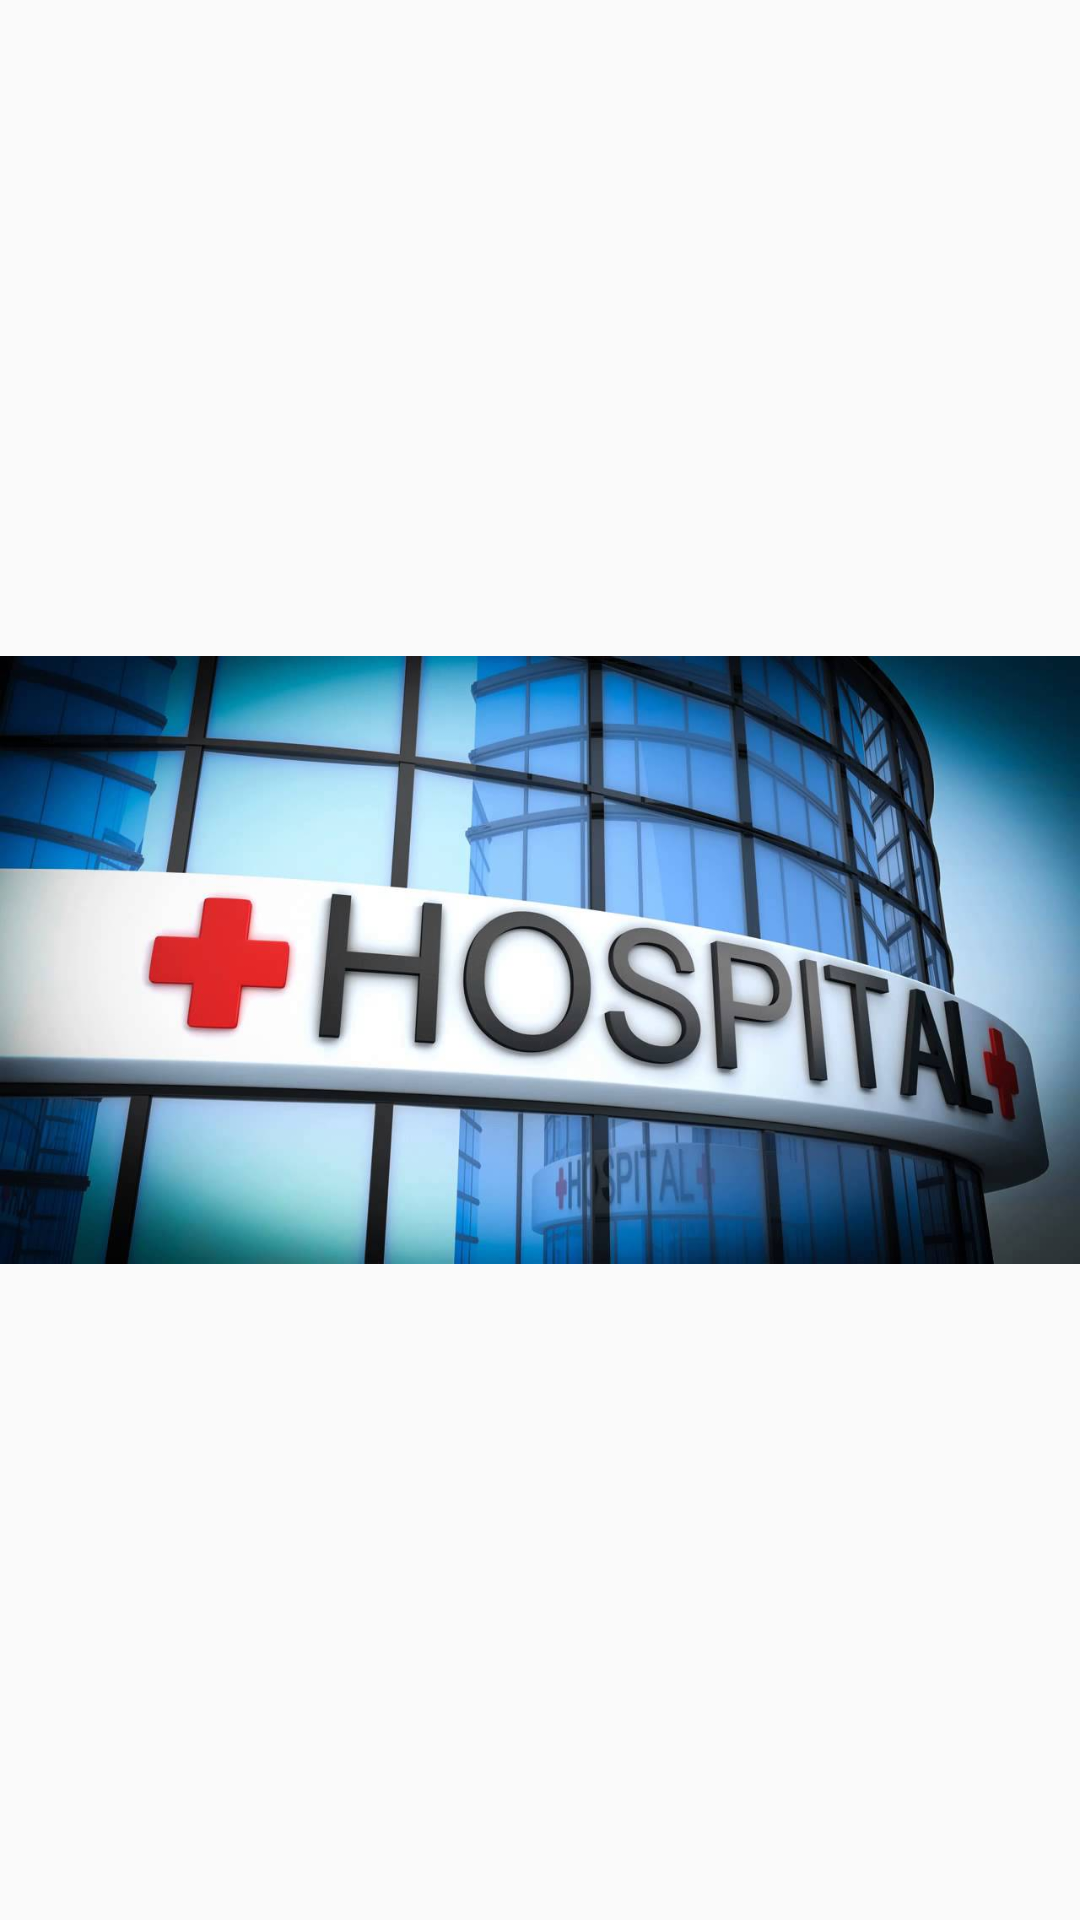

Here is an Android app screen rendered from its layout file. Give the layout XML and the strings, colors and styles it references.
<!-- AndroidManifest.xml: application theme AppTheme -->
<!-- res/layout/nav_header_main.xml -->
<?xml version="1.0" encoding="utf-8"?>
<LinearLayout xmlns:android="http://schemas.android.com/apk/res/android"
    xmlns:app="http://schemas.android.com/apk/res-auto"
    android:layout_width="match_parent"
    android:layout_height="@dimen/nav_drawer_header_image_height"
    android:gravity="bottom"
    android:orientation="vertical"
    android:theme="@style/ThemeOverlay.AppCompat.Dark">

    <ImageView
        android:id="@+id/imageView"
        android:layout_width="match_parent"
        android:layout_height="match_parent"
        app:srcCompat="@mipmap/hospital_nav" />

</LinearLayout>
<!-- resources referenced by this layout -->
<resources>
  <dimen name="nav_drawer_header_image_height">250dp</dimen>
  <!-- mipmap hospital_nav: jpg bitmap (mipmap, 74458 bytes) -->
  <style name="AppTheme" parent="Theme.AppCompat.Light.DarkActionBar">
          
          <item name="colorPrimary">@color/colorPrimary</item>
          <item name="colorPrimaryDark">@color/colorPrimaryDark</item>
          <item name="colorAccent">@color/colorAccent</item>
      </style>
  <!-- not gathered from this repository: default colours our renderer supplied (Android Studio template values) -->
  <color name="colorPrimary">#FF6200EE</color>
  <color name="colorPrimaryDark">#FF3700B3</color>
  <color name="colorAccent">#FF03DAC5</color>
</resources>
